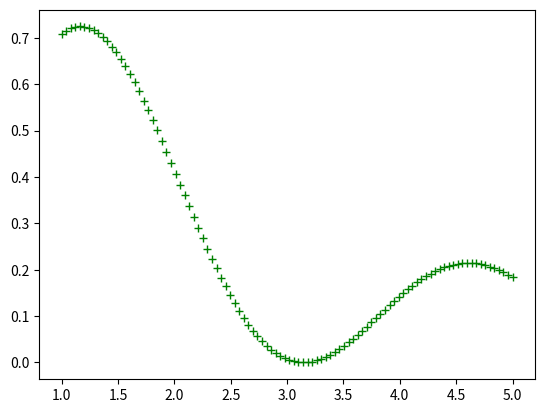

Write Python code to recreate this figure.
from matplotlib.pyplot import *
from numpy import *
x=linspace(1,5,100)# in numpy
y=(sin(x)*sin(x))/x
plot(x,y,'g+',linewidth=4)# graph in red color
show()
